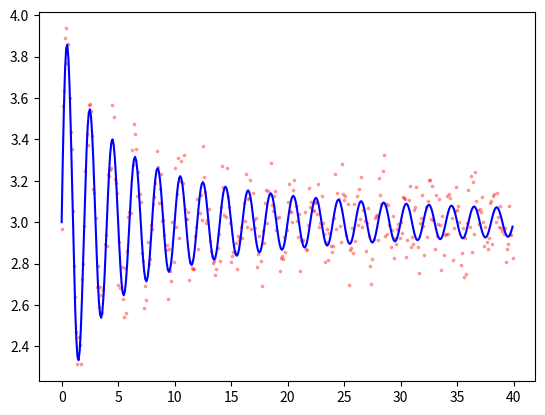

Python code for this plot:
# -*- coding: utf-8 -*-
"""
Created on Sun Feb 26,2023 

@author: Quang Khai Le
Title: Curve Fit with Noise from Lecture 2
"""
import numpy as np
import scipy.optimize as opt
import math
import matplotlib.pyplot as plt
import scipy.stats as st
import random

def fds(xin, a, b, c, d):#generate sin wave
    return[(a/(b+xin))*math.sin(3*xin*math.pi/c)+d for xin in x]

x = [xin/10 for xin in range(400)]
y = fds(x, 3, 3, 3, 3)

popt,pcov = opt.curve_fit (fds, x, y)#curve fit of the data
# Plot the original sine wave
yy = [y+random.gauss(0,0.1)for y in y]#value of noise
plt.plot(x, y, 'b')
plt.scatter(x, yy, alpha =0.3, s=3, c='red')
plt.show()
